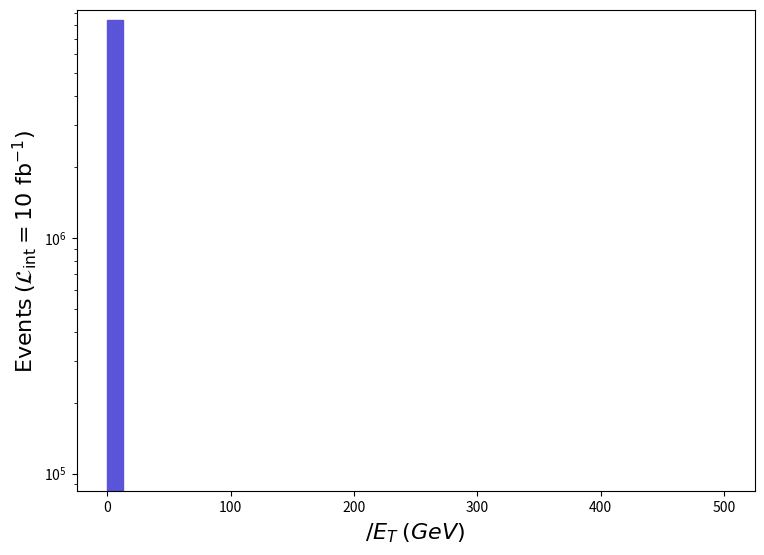

Generate this figure with matplotlib: (Note: this script raises an exception after producing the figure.)
def selection_1():

    # Library import
    import numpy
    import matplotlib
    import matplotlib.pyplot   as plt
    import matplotlib.gridspec as gridspec

    # Library version
    matplotlib_version = matplotlib.__version__
    numpy_version      = numpy.__version__

    # Histo binning
    xBinning = numpy.linspace(0.0,500.0,41,endpoint=True)

    # Creating data sequence: middle of each bin
    xData = numpy.array([6.25,18.75,31.25,43.75,56.25,68.75,81.25,93.75,106.25,118.75,131.25,143.75,156.25,168.75,181.25,193.75,206.25,218.75,231.25,243.75,256.25,268.75,281.25,293.75,306.25,318.75,331.25,343.75,356.25,368.75,381.25,393.75,406.25,418.75,431.25,443.75,456.25,468.75,481.25,493.75])

    # Creating weights for histo: y2_MET_0
    y2_MET_0_weights = numpy.array([8428600.0,0.0,0.0,0.0,0.0,0.0,0.0,0.0,0.0,0.0,0.0,0.0,0.0,0.0,0.0,0.0,0.0,0.0,0.0,0.0,0.0,0.0,0.0,0.0,0.0,0.0,0.0,0.0,0.0,0.0,0.0,0.0,0.0,0.0,0.0,0.0,0.0,0.0,0.0,0.0])

    # Creating a new Canvas
    fig   = plt.figure(figsize=(8.75,6.25),dpi=80)
    frame = gridspec.GridSpec(1,1)
    pad   = fig.add_subplot(frame[0])

    # Creating a new Stack
    pad.hist(x=xData, bins=xBinning, weights=y2_MET_0_weights,\
             label="$run\_01$", histtype="stepfilled", rwidth=1.0,\
             color="#5954d8", edgecolor="#5954d8", linewidth=1, linestyle="solid",\
             bottom=None, cumulative=False, density=False, align="mid", orientation="vertical")


    # Axis
    plt.rc('text',usetex=False)
    plt.xlabel(r"$\slash{E}_{T}$ $(GeV)$ ",\
               fontsize=16,color="black")
    plt.ylabel(r"$\mathrm{Events}$ $(\mathcal{L}_{\mathrm{int}} = 10\ \mathrm{fb}^{-1})$ ",\
               fontsize=16,color="black")

    # Boundary of y-axis
    ymax=(y2_MET_0_weights).max()*1.1
    #ymin=0 # linear scale
    ymin=min([x for x in (y2_MET_0_weights) if x])/100. # log scale
    plt.gca().set_ylim(ymin,ymax)

    # Log/Linear scale for X-axis
    plt.gca().set_xscale("linear")
    #plt.gca().set_xscale("log",nonpositive="clip")

    # Log/Linear scale for Y-axis
    #plt.gca().set_yscale("linear")
    plt.gca().set_yscale("log",nonpositive="clip")

    # Saving the image
    plt.savefig('../../HTML/MadAnalysis5job_0/selection_1.png')

# Running!
if __name__ == '__main__':
    selection_1()
